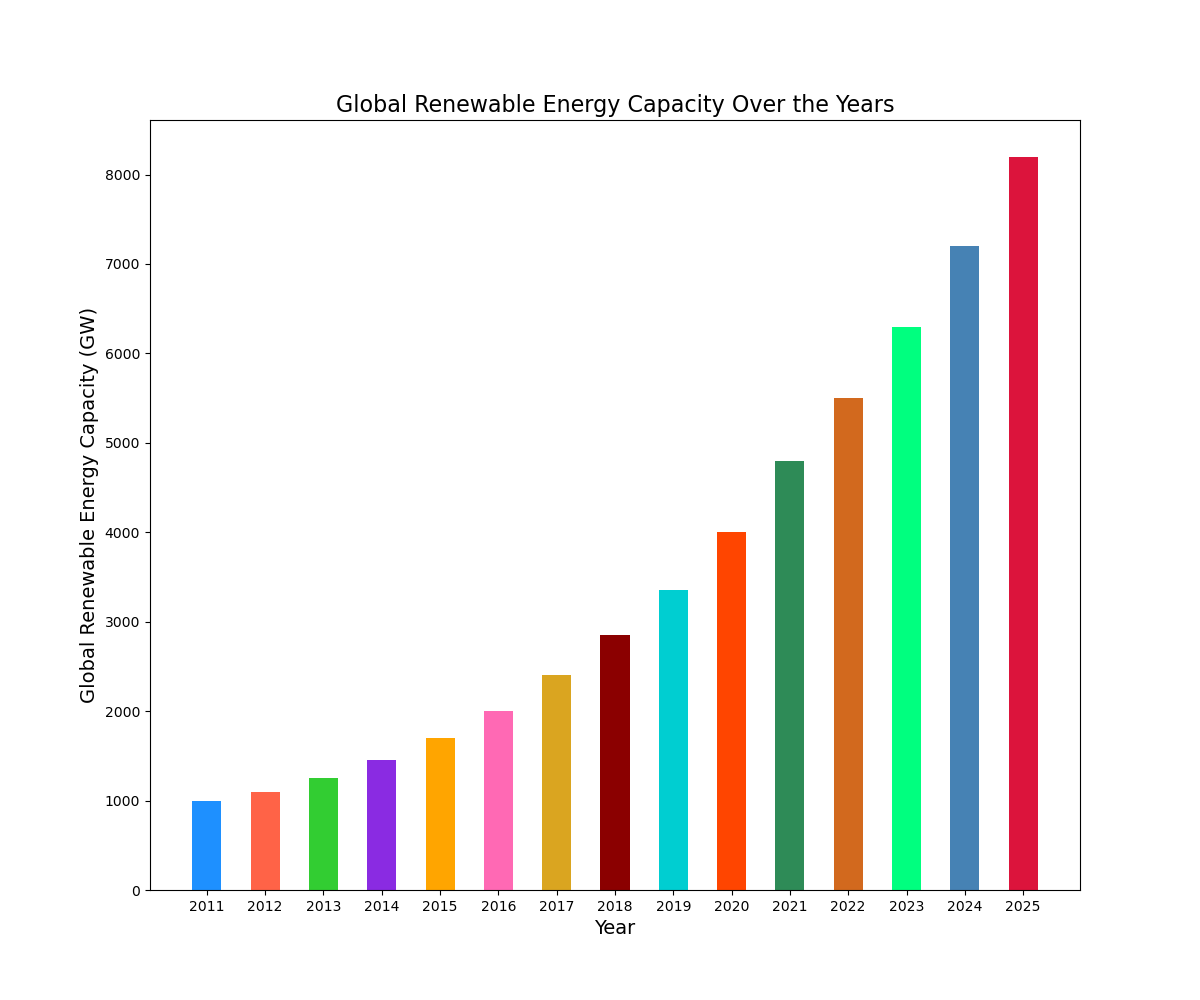

Values plotted in this chart, from the file beside it:
Year, Global Renewable Energy Capacity (GW)
2011, 1000
2012, 1100
2013, 1250
2014, 1450
2015, 1700
2016, 2000
2017, 2400
2018, 2850
2019, 3350
2020, 4000
2021, 4800
2022, 5500
2023, 6300
2024, 7200
2025, 8200
